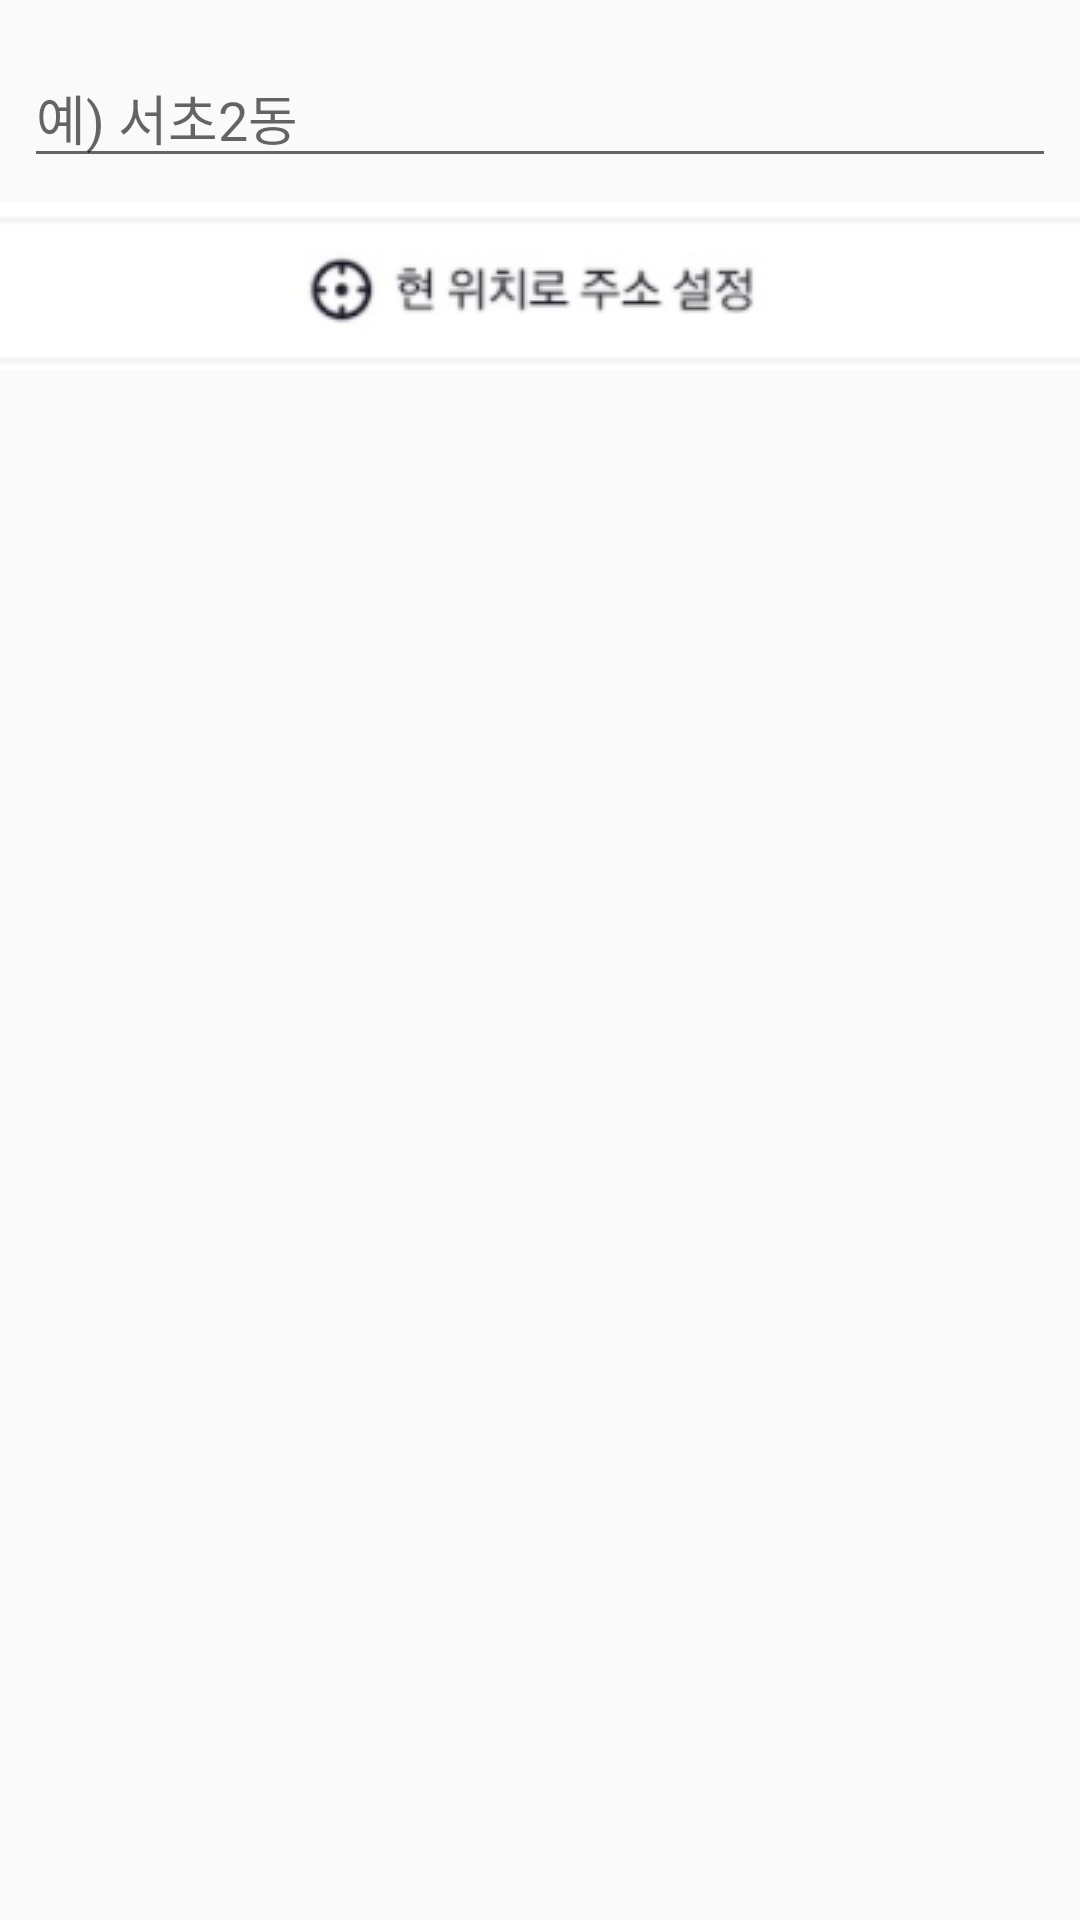

Layout XML and referenced resources for this Android screen:
<!-- AndroidManifest.xml: activity theme AppTheme.NoActionBar -->
<!-- res/layout/activity_add_product_insert_location.xml -->
<?xml version="1.0" encoding="utf-8"?>
<androidx.constraintlayout.widget.ConstraintLayout
    xmlns:android="http://schemas.android.com/apk/res/android"
    xmlns:tools="http://schemas.android.com/tools"
    xmlns:app="http://schemas.android.com/apk/res-auto"
    android:layout_width="match_parent"
    android:layout_height="match_parent"
    tools:context=".src.main.addproduct.AddProductInsertLocationActivity">

  <EditText
      android:id="@+id/editTextTextPersonName"
      android:layout_width="0dp"
      android:layout_height="wrap_content"
      android:layout_marginStart="8dp"
      android:layout_marginTop="16dp"
      android:layout_marginEnd="8dp"
      android:ems="10"
      android:hint="예) 서초2동"
      android:inputType="textPersonName"
      app:layout_constraintEnd_toEndOf="parent"
      app:layout_constraintStart_toStartOf="parent"
      app:layout_constraintTop_toTopOf="parent" />

  <ImageButton
      android:id="@+id/addproduct_imgbtn_gps"
      android:layout_width="wrap_content"
      android:layout_height="wrap_content"
      android:layout_marginStart="8dp"
      android:layout_marginTop="8dp"
      android:layout_marginEnd="8dp"
      android:background="#FFFFFF"
      app:layout_constraintEnd_toEndOf="parent"
      app:layout_constraintStart_toStartOf="parent"
      app:layout_constraintTop_toBottomOf="@+id/editTextTextPersonName"
      app:srcCompat="@drawable/addproduct_location_gps" />

  <androidx.recyclerview.widget.RecyclerView
      android:id="@+id/addproduct_location_recyclerview"
      android:layout_width="match_parent"
      android:layout_height="0dp"
      app:layout_constraintBottom_toBottomOf="parent"
      app:layout_constraintEnd_toEndOf="parent"
      app:layout_constraintStart_toStartOf="parent"
      app:layout_constraintTop_toBottomOf="@+id/addproduct_imgbtn_gps" />
</androidx.constraintlayout.widget.ConstraintLayout>
<!-- resources referenced by this layout -->
<resources>
  <!-- drawable addproduct_location_gps: png bitmap (drawable-v24, 7617 bytes) -->
  <style name="AppTheme.NoActionBar">
          <item name="windowActionBar">false</item>
          <item name="windowNoTitle">true</item>
          <item name="android:statusBarColor">@color/white</item>
          <item name="android:windowLightStatusBar">true</item>
      </style>
  <color name="white">#FFFFFFFF</color>
</resources>
